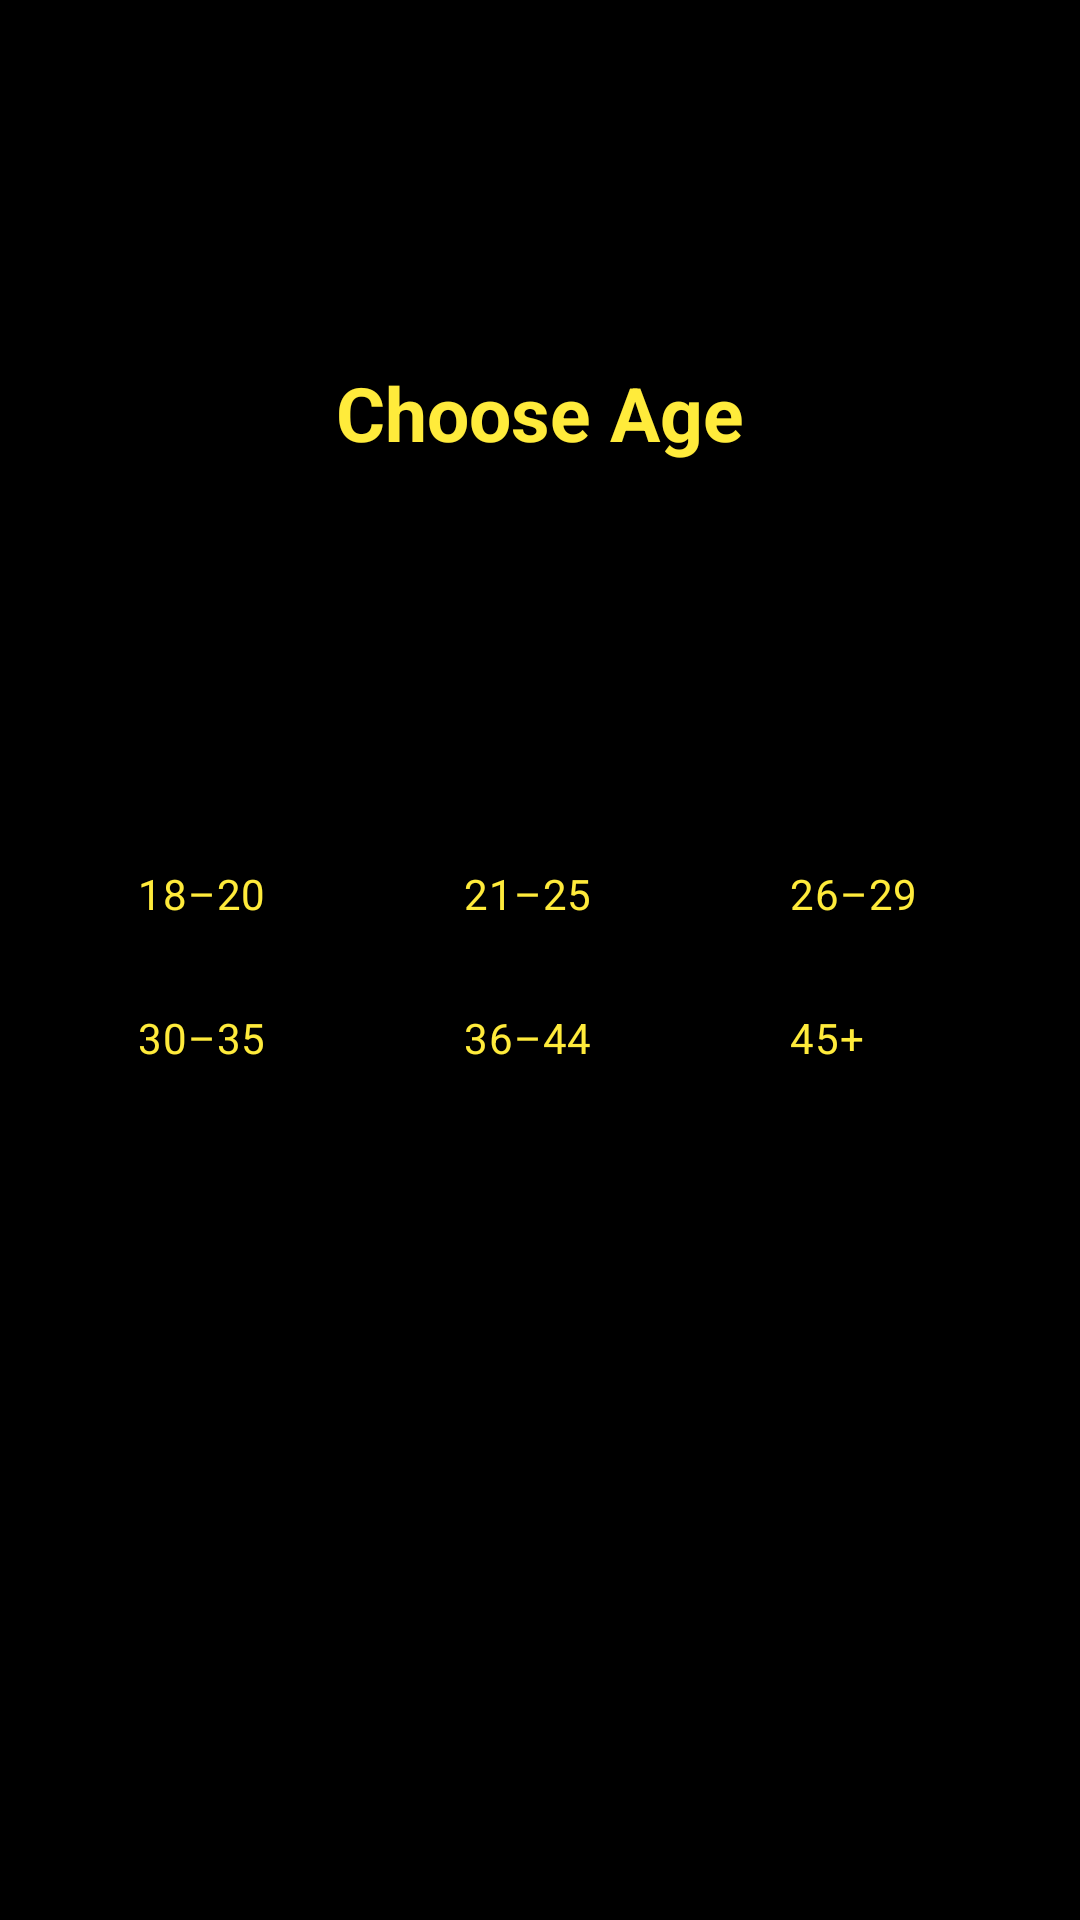

Reconstruct the res/layout file that produces this screen, plus the resources it refers to.
<!-- AndroidManifest.xml: application theme Theme.Spectre -->
<!-- res/layout/fragment_age.xml -->
<?xml version="1.0" encoding="utf-8"?>
<androidx.constraintlayout.widget.ConstraintLayout
    xmlns:android="http://schemas.android.com/apk/res/android"
    xmlns:app="http://schemas.android.com/apk/res-auto"
    android:background="@android:color/black"
    android:layout_width="match_parent"
    android:layout_height="match_parent">

    <com.google.android.material.textview.MaterialTextView
        android:layout_width="wrap_content"
        android:layout_height="wrap_content"
        android:text="@string/choose_age"
        style="@style/Spectre.Login.Headings"
        app:layout_constraintBottom_toTopOf="@+id/ageChipGroup"
        app:layout_constraintEnd_toEndOf="@+id/ageChipGroup"
        app:layout_constraintStart_toStartOf="@+id/ageChipGroup"
        app:layout_constraintTop_toTopOf="parent" />

    <com.google.android.material.chip.ChipGroup
        android:id="@+id/ageChipGroup"
        android:layout_width="304dp"
        android:layout_height="91dp"
        android:layout_gravity="center"
        android:layoutDirection="locale"
        android:maxWidth="150dp"
        app:chipSpacingHorizontal="32dp"
        app:layout_constraintBottom_toBottomOf="parent"
        app:layout_constraintEnd_toEndOf="parent"
        app:layout_constraintStart_toStartOf="parent"
        app:layout_constraintTop_toTopOf="parent"
        app:singleSelection="true">

        <com.google.android.material.chip.Chip
            style="@style/Spectre.Chips.Choice"
            android:layout_width="wrap_content"
            android:layout_height="wrap_content"
            android:text="@string/_18_20" />

        <com.google.android.material.chip.Chip
            style="@style/Spectre.Chips.Choice"
            android:layout_width="wrap_content"
            android:layout_height="wrap_content"
            android:text="@string/_21_25" />

        <com.google.android.material.chip.Chip
            style="@style/Spectre.Chips.Choice"
            android:layout_width="wrap_content"
            android:layout_height="wrap_content"
            android:text="@string/_26_29" />

        <com.google.android.material.chip.Chip
            style="@style/Spectre.Chips.Choice"
            android:layout_width="wrap_content"
            android:layout_height="wrap_content"
            android:text="@string/_30_35" />

        <com.google.android.material.chip.Chip
            style="@style/Spectre.Chips.Choice"
            android:layout_width="wrap_content"
            android:layout_height="wrap_content"
            android:text="@string/_36_44" />

        <com.google.android.material.chip.Chip
            style="@style/Spectre.Chips.Choice"
            android:layout_width="wrap_content"
            android:layout_height="wrap_content"
            android:text="@string/_45" />
    </com.google.android.material.chip.ChipGroup>

</androidx.constraintlayout.widget.ConstraintLayout>
<!-- resources referenced by this layout -->
<resources>
  <string name="_18_20">18–20</string>
  <string name="_21_25">21–25</string>
  <string name="_26_29">26–29</string>
  <string name="_30_35">30–35</string>
  <string name="_36_44">36–44</string>
  <string name="_45">45+</string>
  <string name="choose_age">Choose Age</string>
  <style name="Spectre.Chips.Choice" parent="Widget.MaterialComponents.Chip.Choice">
          <item name="fontFamily">@font/catamaran_bold</item>
          <item name="chipCornerRadius">10dp</item>
          <item name="chipStrokeColor">@color/colorAccent</item>
          <item name="strokeWidth">1dp</item>
          <item name="chipSurfaceColor">@color/iris_purple</item>
          <item name="chipBackgroundColor">@color/outlined_btn_state_list</item>
          <item name="android:textColor">@color/outlined_btn_txt_list</item>
          <item name="chipIconTint">@color/box_input_state_list</item>
          <item name="rippleColor">@color/iris_purple</item>
          <item name="checkedIcon">@drawable/ic_check_white_24dp</item>
          <item name="android:checkable">true</item>
          <item name="chipStartPadding">10dp</item>
          <item name="chipEndPadding">10dp</item>
      </style>
  <style name="Spectre.Login.Headings" parent="Widget.MaterialComponents.TextView">
          <item name="fontFamily">@font/catamaran_bold</item>
          <item name="android:textColor">@color/colorAccent</item>
          <item name="android:textStyle">bold</item>
          <item name="android:textSize">25sp</item>
      </style>
  <style name="Theme.Spectre" parent="Theme.MaterialComponents.Light.NoActionBar">
          
          <item name="colorPrimary">@color/colorPrimary</item>
          <item name="colorPrimaryDark">@color/colorPrimaryDark</item>
          <item name="colorAccent">@color/colorAccent</item>
          <item name="fontFamily">@font/catamaran</item>
          <item name="snackbarStyle">@style/Spectre.Snackbar</item>
          <item name="snackbarButtonStyle">@style/Spectre.Snackbar.Button</item>
      </style>
  <color name="colorAccent">#FFEB3B</color>
  <color name="iris_purple">#6a5acd</color>
  <color name="colorPrimary">#673AB7</color>
  <color name="colorPrimaryDark">#512DA8</color>
  <style name="Spectre.Snackbar" parent="@style/Widget.MaterialComponents.Snackbar">
          <item name="android:layout_marginStart">32dp</item>
          <item name="android:layout_marginEnd">32dp</item>
          <item name="android:background">@color/colorPrimaryDark</item>
          <item name="cardCornerRadius">10dp</item>
      </style>
  <style name="Spectre.Snackbar.Button" parent="@style/Widget.MaterialComponents.Button.TextButton">
          <item name="android:textColor">@color/colorAccent</item>
          <item name="strokeColor">@color/colorAccent</item>
      </style>
</resources>
